The GitHub repository bhawanakc07/Major_project-Lemonleaf- contains a labelled image folder "lemon_leaf_dataset" with 9 categories: anthracnose, bacterial blight, citrus canker, curl virus, deficiency leaf, dry leaf, healthy leaf, sooty mould, spider mites. Examples follow, each with its label.

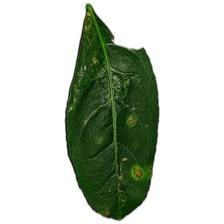
Label: citrus canker

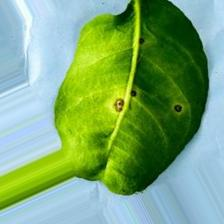
Label: anthracnose

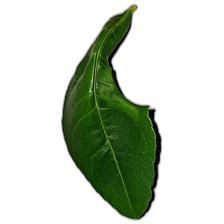
Label: curl virus

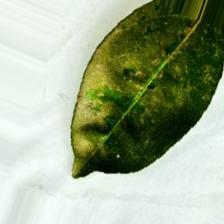
Label: sooty mould

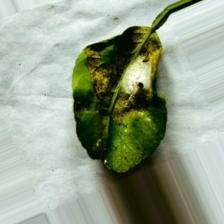
Label: spider mites

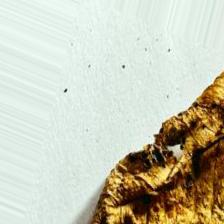
Label: dry leaf
